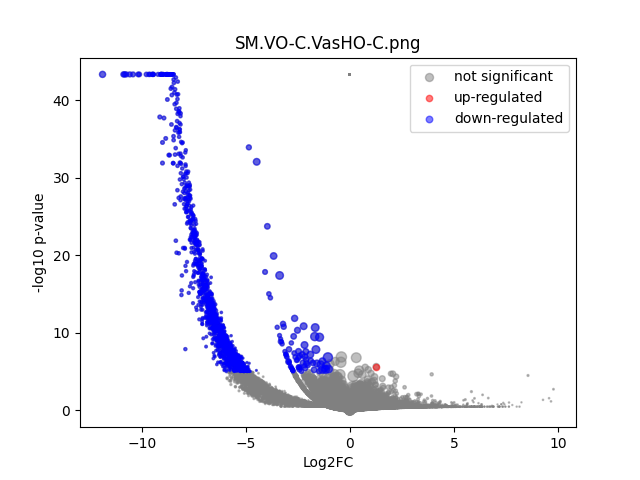

Data behind this chart, as committed beside it:
	gene	expression_1	expression_2	log2FC	-log10 p-val	significant
0	MIR1302-2HG	1.3387762e-09	-7.275958e-12	-1.943417e-05	43.32	0
1	AL627309.1	0.001692	-7.275958e-12	-4.164	3.091	0
2	AL627309.3	0.0001992	-7.275958e-12	-1.581	0.4984	0
3	AL627309.5	0.003452	0.007923	1.175	0.2366	0
4	AL627309.4	1.3387762e-09	-7.275958e-12	-1.943417e-05	43.32	0
5	AP006222.2	1.3387762e-09	-7.275958e-12	-1.943417e-05	43.32	0
6	AL669831.2	9.796273e-05	-7.275958e-12	-0.9852	0.4983	0
7	LINC01409	0.05511	0.08328	0.5949	0.4123	0
8	FAM87B	1.3387762e-09	-7.275958e-12	-1.943417e-05	43.32	0
9	LINC01128	0.04728	0.06309	0.4154	0.275	0
10	LINC00115	0.0006701	-7.275958e-12	-2.945	1.507	0
11	FAM41C	0.004374	-7.275958e-12	-5.483	6.926	1
12	AL645608.6	0.006096	0.02762	2.162	0.3529	0
13	AL645608.2	0.002757	0.006919	1.297	0.2559	0
14	AL645608.4	0.0002914	-7.275958e-12	-1.969	0.7253	0
15	LINC02593	0.003749	0.007933	1.061	0.2183	0
16	SAMD11	0.04595	0.1772	1.945	1.029	0
17	NOC2L	0.1181	0.1202	0.02474	0.02112	0
18	KLHL17	0.01624	0.02671	0.7145	0.2318	0
19	PLEKHN1	0.001775	0.01385	2.895	0.4065	0
20	PERM1	1.3387762e-09	-7.275958e-12	-1.943417e-05	43.32	0
21	AL645608.7	0.00528	-7.275958e-12	-5.75	7.532	1
22	HES4	0.448	0.3693	-0.2783	0.7043	0
23	ISG15	0.1681	0.1885	0.1648	0.1966	0
24	AL645608.1	0.00025	-7.275958e-12	-1.807	0.7841	0
25	AGRN	0.05382	0.02639	-1.026	1.071	0
26	RNF223	1.3387762e-09	-7.275958e-12	-1.943417e-05	43.32	0
27	C1orf159	0.06203	0.07217	0.2181	0.154	0
28	AL390719.3	0.004623	0.008751	0.9062	0.1918	0
29	LINC01342	1.3387762e-09	-7.275958e-12	-1.943417e-05	43.32	0
30	AL390719.2	0.0002126	-7.275958e-12	-1.644	0.8031	0
31	TTLL10	1.3387762e-09	-7.275958e-12	-1.943417e-05	43.32	0
32	TNFRSF18	0.0004262	-7.275958e-12	-2.396	0.9534	0
33	TNFRSF4	0.0003315	-7.275958e-12	-2.109	0.7752	0
34	SDF4	0.3107	0.3538	0.1873	0.2382	0
35	B3GALT6	0.1078	0.08154	-0.4024	0.3985	0
36	C1QTNF12	0.003468	0.05673	3.993	0.9013	0
37	AL162741.1	1.3387762e-09	-7.275958e-12	-1.943417e-05	43.32	0
38	UBE2J2	0.1609	0.2473	0.6196	1.073	0
39	LINC01786	0.001234	-7.275958e-12	-3.738	2.215	0
40	SCNN1D	0.001749	-7.275958e-12	-4.209	2.886	0
41	ACAP3	0.07143	0.1004	0.4905	0.4751	0
42	PUSL1	0.06678	0.08217	0.2987	0.1961	0
43	INTS11	0.1098	0.1631	0.5705	0.9215	0
44	AL139287.1	1.3387762e-09	-7.275958e-12	-1.943417e-05	43.32	0
45	CPTP	0.04527	0.0287	-0.656	0.3462	0
46	TAS1R3	0.0005014	-7.275958e-12	-2.588	0.8928	0
47	DVL1	0.02113	0.0348	0.7173	0.2358	0
48	MXRA8	0.2283	0.3143	0.4611	0.6875	0
49	AURKAIP1	0.4531	0.3669	-0.3043	0.7371	0
50	CCNL2	0.2586	0.3611	0.4814	1.22	0
51	MRPL20-AS1	0.02212	0.01668	-0.4048	0.1893	0
52	MRPL20	0.4324	0.3086	-0.4868	1.305	0
53	AL391244.2	0.0009328	0.005682	2.485	0.3846	0
54	ANKRD65	0.0004543	-7.275958e-12	-2.471	1.303	0
55	TMEM88B	1.3387762e-09	-7.275958e-12	-1.943417e-05	43.32	0
56	LINC01770	1.3387762e-09	-7.275958e-12	-1.943417e-05	43.32	0
57	VWA1	0.04469	0.04529	0.0195	0.008073	0
58	ATAD3C	0.0005514	-7.275958e-12	-2.703	1.283	0
59	ATAD3B	0.04977	0.05534	0.1527	0.07426	0
... 31,213 more rows
